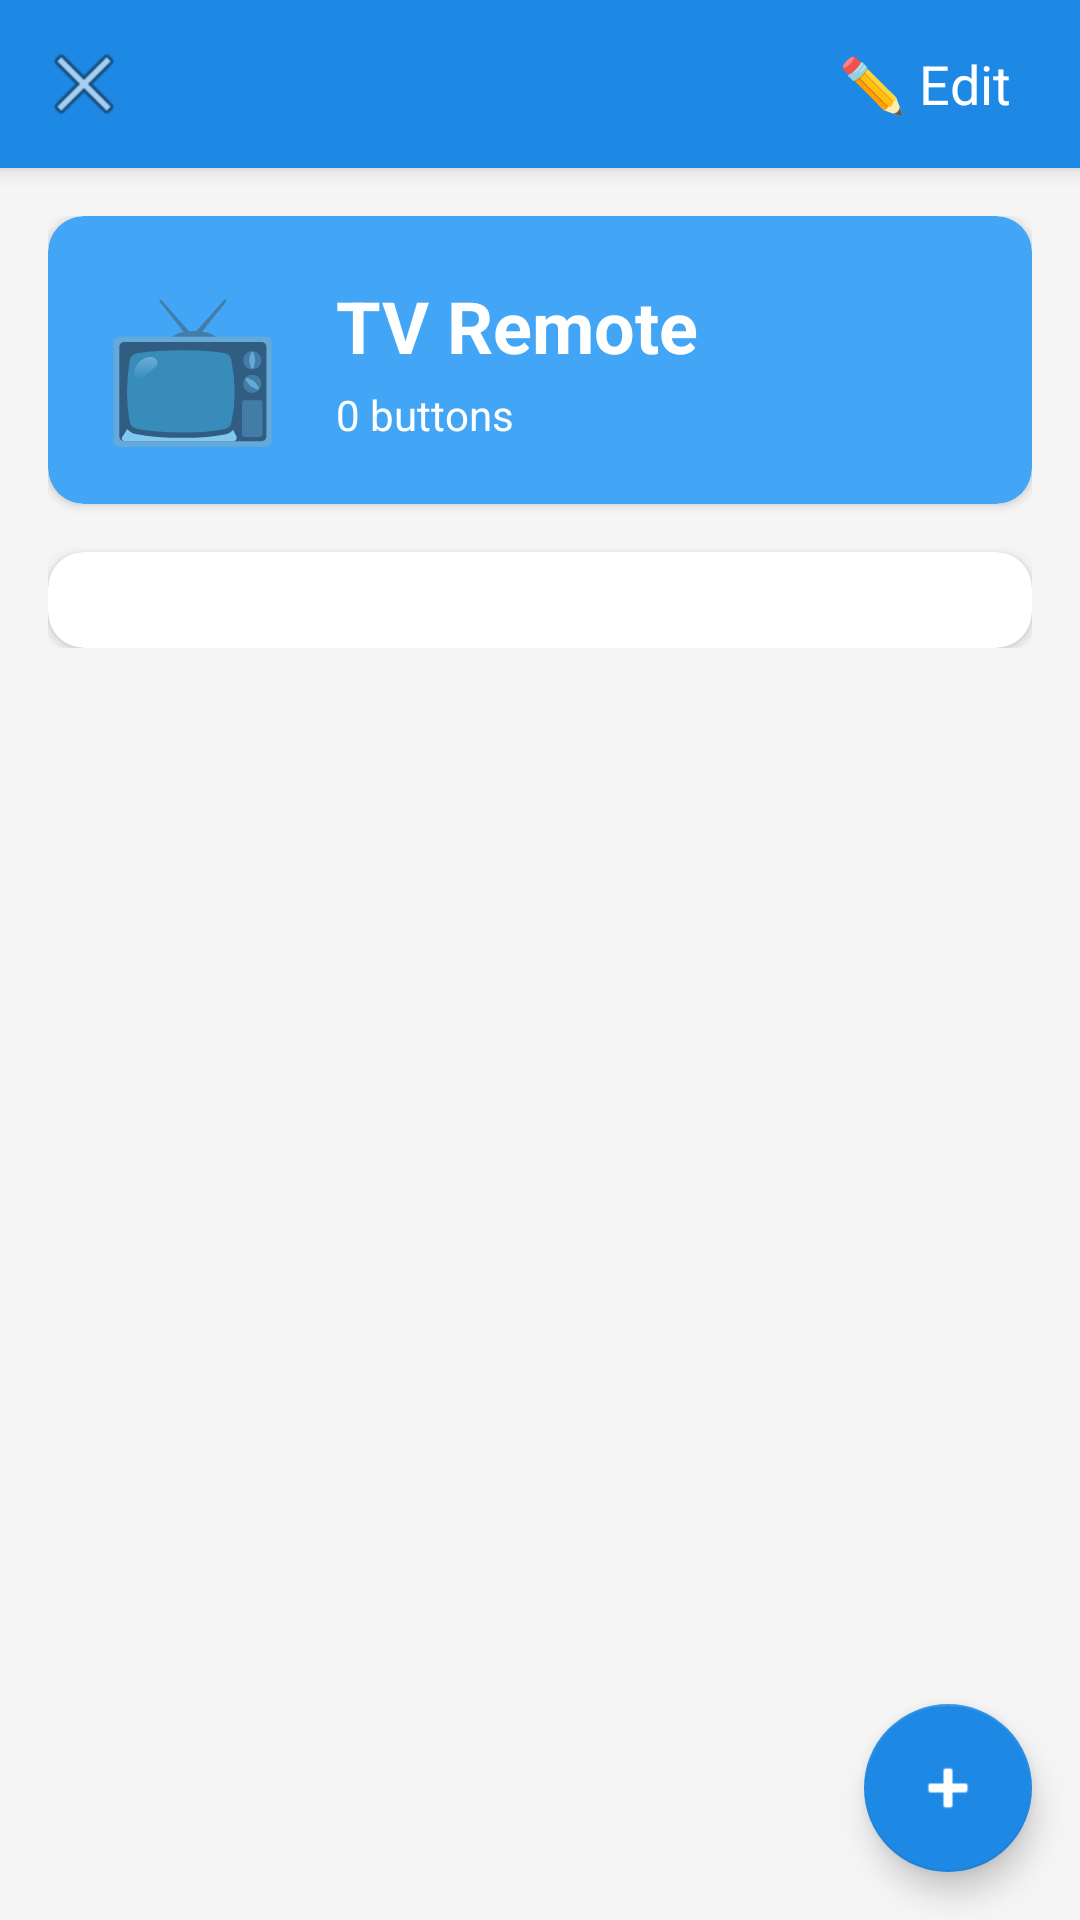

This screen was rendered from an Android layout file. Write that file and the resources it references.
<!-- AndroidManifest.xml: application theme Theme.RemoteCu -->
<!-- res/layout/activity_remote_detail.xml -->
<?xml version="1.0" encoding="utf-8"?>
<androidx.coordinatorlayout.widget.CoordinatorLayout
    xmlns:android="http://schemas.android.com/apk/res/android"
    xmlns:app="http://schemas.android.com/apk/res-auto"
    android:layout_width="match_parent"
    android:layout_height="match_parent"
    android:background="@color/remoteCU_background">

    
    <com.google.android.material.appbar.AppBarLayout
        android:id="@+id/appBarLayout"
        android:layout_width="match_parent"
        android:layout_height="wrap_content"
        android:elevation="4dp">

        <com.google.android.material.appbar.MaterialToolbar
            android:id="@+id/toolbar"
            android:layout_width="match_parent"
            android:layout_height="?attr/actionBarSize"
            android:background="@color/remoteCU_primary"
            app:titleTextColor="@color/white"
            app:navigationIcon="@android:drawable/ic_menu_close_clear_cancel">

            
            <Button
                android:id="@+id/layoutModeButton"
                android:layout_width="wrap_content"
                android:layout_height="wrap_content"
                android:layout_gravity="end"
                android:text="✏️ Edit"
                android:textSize="18sp"
                android:textColor="@color/white"
                style="@style/Widget.Material3.Button.TextButton"
                android:layout_marginEnd="8dp"/>

        </com.google.android.material.appbar.MaterialToolbar>

    </com.google.android.material.appbar.AppBarLayout>

    
    <androidx.core.widget.NestedScrollView
        android:layout_width="match_parent"
        android:layout_height="match_parent"
        app:layout_behavior="@string/appbar_scrolling_view_behavior">

        <LinearLayout
            android:layout_width="match_parent"
            android:layout_height="wrap_content"
            android:orientation="vertical"
            android:padding="16dp">

            
            <com.google.android.material.card.MaterialCardView
                android:layout_width="match_parent"
                android:layout_height="wrap_content"
                android:layout_marginBottom="16dp"
                app:cardElevation="2dp"
                app:cardCornerRadius="12dp"
                app:cardBackgroundColor="@color/remoteCU_primary_light">

                <LinearLayout
                    android:layout_width="match_parent"
                    android:layout_height="wrap_content"
                    android:orientation="horizontal"
                    android:padding="16dp"
                    android:gravity="center_vertical">

                    <TextView
                        android:id="@+id/remoteIcon"
                        android:layout_width="64dp"
                        android:layout_height="64dp"
                        android:text="📺"
                        android:textSize="48sp"
                        android:gravity="center"
                        android:layout_marginEnd="16dp"/>

                    <LinearLayout
                        android:layout_width="0dp"
                        android:layout_height="wrap_content"
                        android:layout_weight="1"
                        android:orientation="vertical">

                        <TextView
                            android:id="@+id/remoteName"
                            android:layout_width="wrap_content"
                            android:layout_height="wrap_content"
                            android:text="TV Remote"
                            android:textSize="24sp"
                            android:textStyle="bold"
                            android:textColor="@color/white"/>

                        <TextView
                            android:id="@+id/remoteButtonCount"
                            android:layout_width="wrap_content"
                            android:layout_height="wrap_content"
                            android:text="0 buttons"
                            android:textSize="14sp"
                            android:textColor="@color/white"
                            android:layout_marginTop="4dp"/>

                    </LinearLayout>

                </LinearLayout>

            </com.google.android.material.card.MaterialCardView>

            
            <com.google.android.material.card.MaterialCardView
                android:layout_width="match_parent"
                android:layout_height="wrap_content"
                app:cardElevation="2dp"
                app:cardCornerRadius="12dp"
                app:cardBackgroundColor="@color/remoteCU_surface">

                <LinearLayout
                    android:layout_width="match_parent"
                    android:layout_height="wrap_content"
                    android:orientation="vertical"
                    android:padding="16dp">

                    
                    <androidx.recyclerview.widget.RecyclerView
                        android:id="@+id/buttonsListView"
                        android:layout_width="match_parent"
                        android:layout_height="wrap_content"
                        android:visibility="visible"
                        android:nestedScrollingEnabled="false"/>

                    
                    <LinearLayout
                        android:id="@+id/emptyButtonsState"
                        android:layout_width="match_parent"
                        android:layout_height="150dp"
                        android:orientation="vertical"
                        android:gravity="center"
                        android:visibility="gone">

                        <TextView
                            android:layout_width="wrap_content"
                            android:layout_height="wrap_content"
                            android:text="🎛️"
                            android:textSize="48sp"
                            android:layout_marginBottom="8dp"/>

                        <TextView
                            android:layout_width="wrap_content"
                            android:layout_height="wrap_content"
                            android:text="No buttons yet"
                            android:textSize="16sp"
                            android:textColor="@color/remoteCU_text_secondary"
                            android:layout_marginBottom="4dp"/>

                        <TextView
                            android:layout_width="wrap_content"
                            android:layout_height="wrap_content"
                            android:text="Tap + to add your first button"
                            android:textSize="12sp"
                            android:textColor="@color/remoteCU_text_secondary"/>

                    </LinearLayout>

                    
                    <FrameLayout
                        android:id="@+id/buttonLayoutView"
                        android:layout_width="match_parent"
                        android:layout_height="500dp"
                        android:background="@color/remoteCU_background"
                        android:padding="8dp"
                        android:visibility="gone"/>

                </LinearLayout>

            </com.google.android.material.card.MaterialCardView>

        </LinearLayout>

    </androidx.core.widget.NestedScrollView>

    
    <com.google.android.material.floatingactionbutton.FloatingActionButton
        android:id="@+id/fab"
        android:layout_width="wrap_content"
        android:layout_height="wrap_content"
        android:layout_gravity="bottom|end"
        android:layout_margin="16dp"
        android:contentDescription="Add new button"
        android:src="@android:drawable/ic_input_add"
        app:tint="@color/white"
        app:backgroundTint="@color/remoteCU_primary"/>

</androidx.coordinatorlayout.widget.CoordinatorLayout>
<!-- resources referenced by this layout -->
<resources>
  <color name="remoteCU_background">#FFF5F5F5</color>
  <color name="remoteCU_primary">#FF1E88E5</color>
  <color name="remoteCU_primary_light">#FF42A5F5</color>
  <color name="remoteCU_surface">#FFFFFFFF</color>
  <color name="remoteCU_text_secondary">#FF757575</color>
  <color name="white">#FFFFFFFF</color>
  <style name="Theme.RemoteCu" parent="Theme.MaterialComponents.DayNight.DarkActionBar">
          
          <item name="colorPrimary">@color/remoteCU_primary</item>
          <item name="colorPrimaryVariant">@color/remoteCU_primary_dark</item>
          <item name="colorOnPrimary">@color/remoteCU_text_on_primary</item>
          
          <item name="colorSecondary">@color/remoteCU_accent</item>
          <item name="colorSecondaryVariant">@color/remoteCU_accent_dark</item>
          <item name="colorOnSecondary">@color/white</item>
          
          <item name="android:colorBackground">@color/remoteCU_background</item>
          <item name="colorSurface">@color/remoteCU_surface</item>
          
          <item name="android:statusBarColor">@color/remoteCU_primary_dark</item>
          
          <item name="actionBarStyle">@style/RemoteCu.ActionBar</item>
      </style>
  <color name="remoteCU_primary_dark">#FF1565C0</color>
  <color name="remoteCU_text_on_primary">#FFFFFFFF</color>
  <color name="remoteCU_accent">#FFFF5722</color>
  <color name="remoteCU_accent_dark">#FFE64A19</color>
  <style name="RemoteCu.ActionBar" parent="Widget.MaterialComponents.ActionBar.Solid">
          <item name="background">@color/remoteCU_primary</item>
          <item name="titleTextStyle">@style/RemoteCu.ActionBar.TitleText</item>
      </style>
  <style name="RemoteCu.ActionBar.TitleText" parent="TextAppearance.MaterialComponents.Headline6">
          <item name="android:textColor">@color/white</item>
          <item name="android:textStyle">bold</item>
      </style>
</resources>
